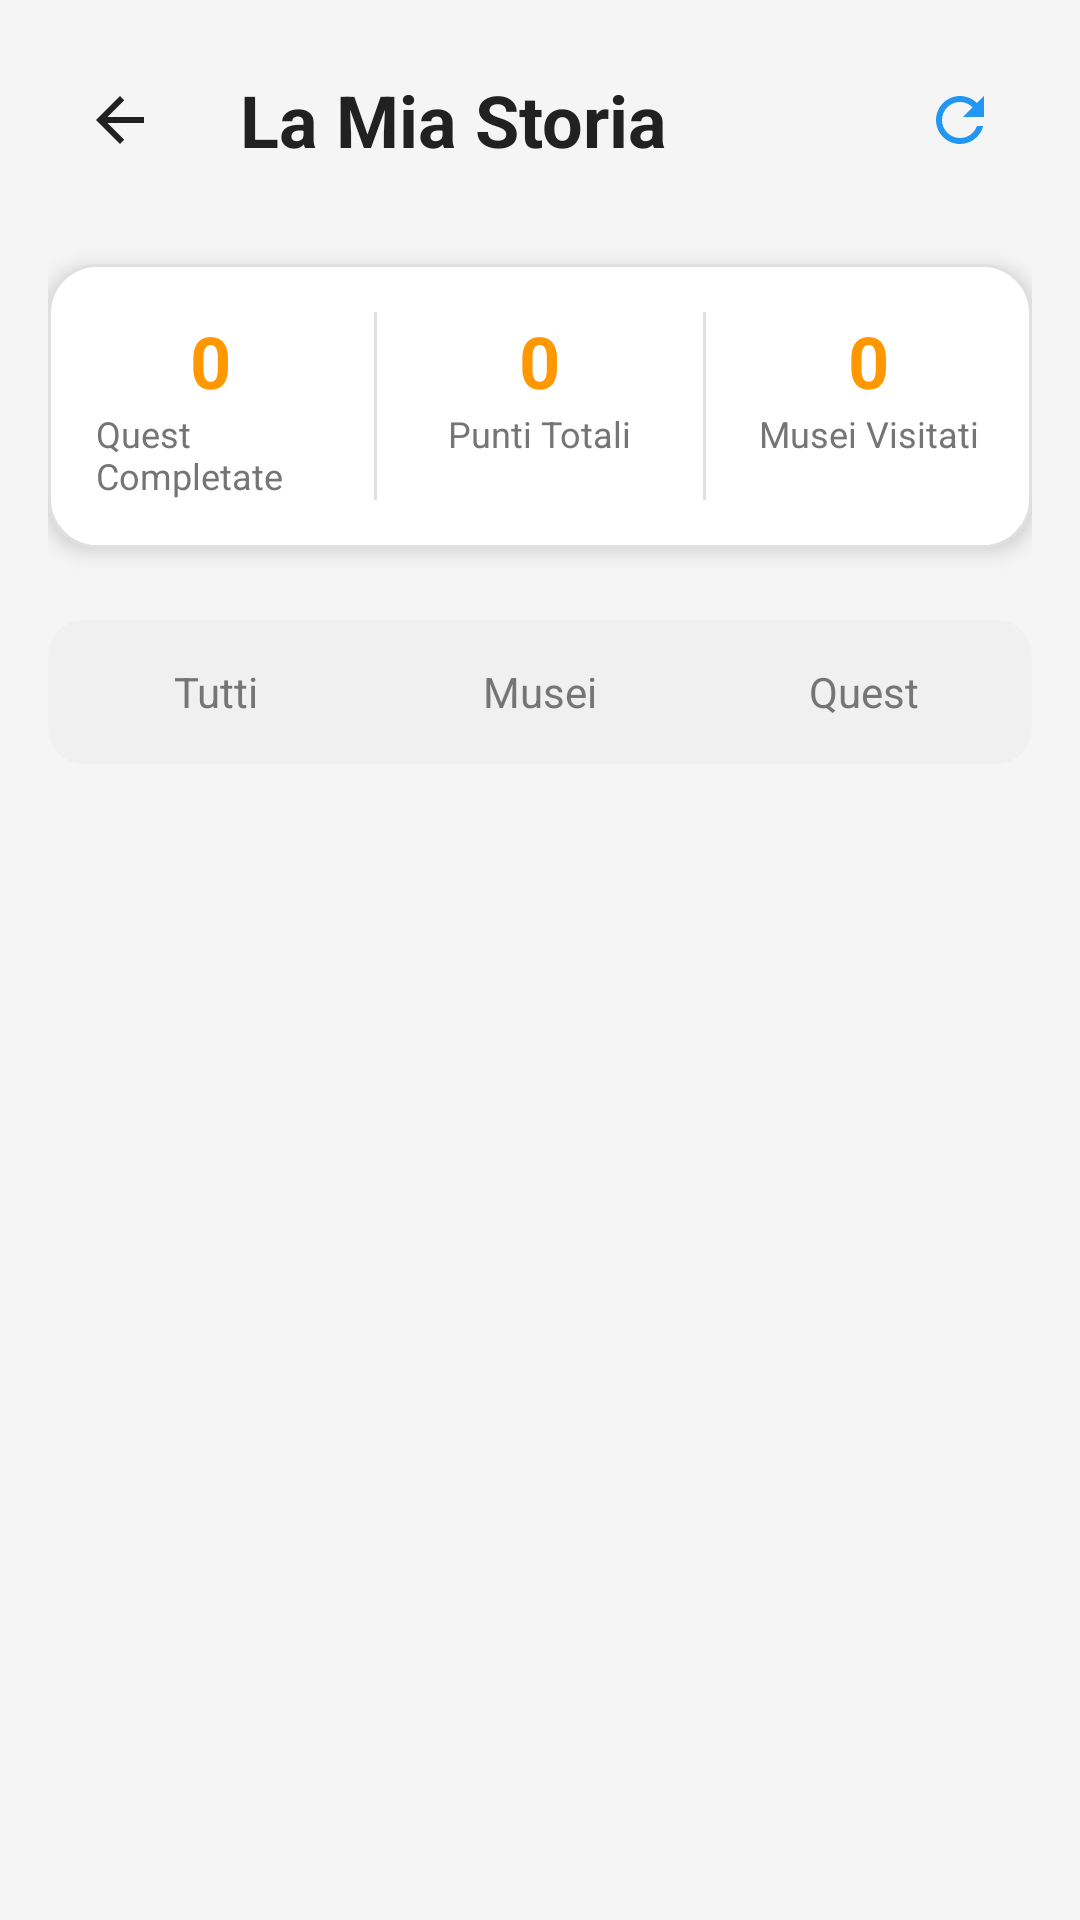

Write the Android layout XML for this screen, with the resource values it uses.
<!-- AndroidManifest.xml: application theme Theme.MuseoApp -->
<!-- res/layout/activity_history.xml -->
<?xml version="1.0" encoding="utf-8"?>
<ScrollView xmlns:android="http://schemas.android.com/apk/res/android"
            xmlns:app="http://schemas.android.com/apk/res-auto"
            android:layout_width="match_parent"
            android:layout_height="match_parent"
            android:background="@color/background_color"
            android:fillViewport="true">

    <LinearLayout
            android:layout_width="match_parent"
            android:layout_height="wrap_content"
            android:orientation="vertical"
            android:padding="16dp">

        
        <LinearLayout
                android:layout_width="match_parent"
                android:layout_height="wrap_content"
                android:orientation="horizontal"
                android:gravity="center_vertical"
                android:layout_marginBottom="24dp">

            <ImageButton
                    android:id="@+id/backButton"
                    android:layout_width="48dp"
                    android:layout_height="48dp"
                    android:background="?attr/selectableItemBackgroundBorderless"
                    android:src="@drawable/ic_arrow_back"
                    android:contentDescription="Torna indietro"
                    android:layout_marginEnd="16dp" />

            <TextView
                    android:layout_width="0dp"
                    android:layout_height="wrap_content"
                    android:layout_weight="1"
                    android:text="La Mia Storia"
                    android:textSize="24sp"
                    android:textStyle="bold"
                    android:textColor="@color/primary_text_color" />

            <ImageButton
                    android:id="@+id/refreshButton"
                    android:layout_width="48dp"
                    android:layout_height="48dp"
                    android:background="?attr/selectableItemBackgroundBorderless"
                    android:src="@drawable/ic_refresh"
                    android:contentDescription="Aggiorna"
                    android:layout_marginStart="8dp" />

        </LinearLayout>

        
        <LinearLayout
                android:id="@+id/statsContainer"
                android:layout_width="match_parent"
                android:layout_height="wrap_content"
                android:orientation="horizontal"
                android:layout_marginBottom="24dp"
                android:background="@drawable/stats_background"
                android:padding="16dp"
                android:elevation="4dp">

            <LinearLayout
                    android:layout_width="0dp"
                    android:layout_height="wrap_content"
                    android:layout_weight="1"
                    android:orientation="vertical"
                    android:gravity="center">

                <TextView
                        android:id="@+id/totalQuestsTextView"
                        android:layout_width="wrap_content"
                        android:layout_height="wrap_content"
                        android:text="0"
                        android:textSize="24sp"
                        android:textStyle="bold"
                        android:textColor="@color/accent_color" />

                <TextView
                        android:layout_width="wrap_content"
                        android:layout_height="wrap_content"
                        android:text="Quest Completate"
                        android:textSize="12sp"
                        android:textColor="@color/secondary_text_color" />

            </LinearLayout>

            <View
                    android:layout_width="1dp"
                    android:layout_height="match_parent"
                    android:background="@color/divider_color"
                    android:layout_marginHorizontal="16dp" />

            <LinearLayout
                    android:layout_width="0dp"
                    android:layout_height="wrap_content"
                    android:layout_weight="1"
                    android:orientation="vertical"
                    android:gravity="center">

                <TextView
                        android:id="@+id/totalPointsTextView"
                        android:layout_width="wrap_content"
                        android:layout_height="wrap_content"
                        android:text="0"
                        android:textSize="24sp"
                        android:textStyle="bold"
                        android:textColor="@color/accent_color" />

                <TextView
                        android:layout_width="wrap_content"
                        android:layout_height="wrap_content"
                        android:text="Punti Totali"
                        android:textSize="12sp"
                        android:textColor="@color/secondary_text_color" />

            </LinearLayout>

            <View
                    android:layout_width="1dp"
                    android:layout_height="match_parent"
                    android:background="@color/divider_color"
                    android:layout_marginHorizontal="16dp" />

            <LinearLayout
                    android:layout_width="0dp"
                    android:layout_height="wrap_content"
                    android:layout_weight="1"
                    android:orientation="vertical"
                    android:gravity="center">

                <TextView
                        android:id="@+id/museumsVisitedTextView"
                        android:layout_width="wrap_content"
                        android:layout_height="wrap_content"
                        android:text="0"
                        android:textSize="24sp"
                        android:textStyle="bold"
                        android:textColor="@color/accent_color" />

                <TextView
                        android:layout_width="wrap_content"
                        android:layout_height="wrap_content"
                        android:text="Musei Visitati"
                        android:textSize="12sp"
                        android:textColor="@color/secondary_text_color" />

            </LinearLayout>

        </LinearLayout>

        
        <LinearLayout
                android:layout_width="match_parent"
                android:layout_height="wrap_content"
                android:orientation="horizontal"
                android:layout_marginBottom="16dp"
                android:background="@drawable/tab_container_background"
                android:padding="4dp">

            <TextView
                    android:id="@+id/allTab"
                    android:layout_width="0dp"
                    android:layout_height="40dp"
                    android:layout_weight="1"
                    android:text="Tutti"
                    android:gravity="center"
                    android:textColor="@color/tab_text_selector"
                    android:background="@drawable/tab_background_selector"
                    android:layout_marginEnd="2dp"
                    android:clickable="true"
                    android:focusable="true" />

            <TextView
                    android:id="@+id/museumsTab"
                    android:layout_width="0dp"
                    android:layout_height="40dp"
                    android:layout_weight="1"
                    android:text="Musei"
                    android:gravity="center"
                    android:textColor="@color/tab_text_selector"
                    android:background="@drawable/tab_background_selector"
                    android:layout_marginHorizontal="2dp"
                    android:clickable="true"
                    android:focusable="true" />

            <TextView
                    android:id="@+id/questsTab"
                    android:layout_width="0dp"
                    android:layout_height="40dp"
                    android:layout_weight="1"
                    android:text="Quest"
                    android:gravity="center"
                    android:textColor="@color/tab_text_selector"
                    android:background="@drawable/tab_background_selector"
                    android:layout_marginStart="2dp"
                    android:clickable="true"
                    android:focusable="true" />

        </LinearLayout>

        
        <ProgressBar
                android:id="@+id/loadingProgressBar"
                android:layout_width="wrap_content"
                android:layout_height="wrap_content"
                android:layout_gravity="center"
                android:layout_marginTop="32dp"
                android:visibility="gone" />

        
        <androidx.recyclerview.widget.RecyclerView
                android:id="@+id/historyRecyclerView"
                android:layout_width="match_parent"
                android:layout_height="wrap_content"
                android:nestedScrollingEnabled="false"
                android:clipToPadding="false"
                android:paddingBottom="16dp" />

        
        <TextView
                android:id="@+id/emptyStateTextView"
                android:layout_width="match_parent"
                android:layout_height="wrap_content"
                android:text="Non hai ancora completato nessuna quest.\nEsplora i musei per iniziare la tua avventura!"
                android:textSize="16sp"
                android:textColor="@color/secondary_text_color"
                android:gravity="center"
                android:layout_marginTop="48dp"
                android:padding="32dp"
                android:drawableTop="@drawable/ic_empty_history"
                android:drawablePadding="24dp"
                android:visibility="gone" />

    </LinearLayout>

</ScrollView>
<!-- resources referenced by this layout -->
<resources>
  <color name="accent_color">#FF9800</color>
  <color name="background_color">#F5F5F5</color>
  <color name="divider_color">#E0E0E0</color>
  <color name="primary_text_color">#212121</color>
  <color name="secondary_text_color">#757575</color>
  <!-- drawable ic_arrow_back (drawable) -->
  <?xml version="1.0" encoding="utf-8"?>
  <vector xmlns:android="http://schemas.android.com/apk/res/android"
      android:width="24dp"
      android:height="24dp"
      android:viewportWidth="24"
      android:viewportHeight="24"
      android:tint="@color/primary_text_color">
      <path
          android:fillColor="@android:color/white"
          android:pathData="M20,11H7.83l5.59,-5.59L12,4l-8,8 8,8 1.41,-1.41L7.83,13H20v-2z"/>
  </vector>
  <!-- drawable ic_refresh (drawable) -->
  <?xml version="1.0" encoding="utf-8"?>
  <vector xmlns:android="http://schemas.android.com/apk/res/android"
      android:width="24dp"
      android:height="24dp"
      android:viewportWidth="24"
      android:viewportHeight="24"
      android:tint="@color/primary_color">
      <path
          android:fillColor="@android:color/white"
          android:pathData="M17.65,6.35C16.2,4.9 14.21,4 12,4c-4.42,0 -7.99,3.58 -7.99,8s3.57,8 7.99,8c3.73,0 6.84,-2.55 7.73,-6h-2.08c-0.82,2.33 -3.04,4 -5.65,4 -3.31,0 -6,-2.69 -6,-6s2.69,-6 6,-6c1.66,0 3.14,0.69 4.22,1.78L13,11h7V4l-2.35,2.35z"/>
  </vector>
  <!-- drawable stats_background (drawable) -->
  <shape xmlns:android="http://schemas.android.com/apk/res/android">
      <solid android:color="@color/card_background_color" />
      <corners android:radius="16dp" />
      <stroke 
          android:width="1dp" 
          android:color="@color/border_color" />
  </shape>
  <!-- drawable tab_background_selector (drawable) -->
  <selector xmlns:android="http://schemas.android.com/apk/res/android">
      <item android:state_selected="true">
          <shape>
              <solid android:color="@color/primary_color" />
              <corners android:radius="10dp" />
          </shape>
      </item>
      <item>
          <shape>
              <solid android:color="@android:color/transparent" />
              <corners android:radius="10dp" />
          </shape>
      </item>
  </selector>
  <!-- drawable tab_container_background (drawable) -->
  <shape xmlns:android="http://schemas.android.com/apk/res/android">
      <solid android:color="@color/tab_container_color" />
      <corners android:radius="12dp" />
  </shape>
  <style name="Theme.MuseoApp" parent="Theme.MaterialComponents.DayNight.NoActionBar">
          
          <item name="colorPrimary">@color/purple_500</item>
          <item name="colorPrimaryVariant">@color/purple_700</item>
          <item name="colorOnPrimary">@color/white</item>
  
          
          <item name="colorSecondary">@color/teal_200</item>
          <item name="colorSecondaryVariant">@color/teal_700</item>
          <item name="colorOnSecondary">@color/black</item>
  
          
          <item name="android:windowBackground">@color/white</item>
  
          
      </style>
  <color name="tertiary_text_color">#BDBDBD</color>
  <color name="primary_color">#2196F3</color>
  <color name="card_background_color">#FFFFFF</color>
  <color name="border_color">#E0E0E0</color>
  <color name="tab_container_color">#F0F0F0</color>
  <color name="purple_500">#6200EE</color>
  <color name="purple_700">#3700B3</color>
  <color name="white">#FFFFFF</color>
  <color name="teal_200">#03DAC5</color>
  <color name="teal_700">#018786</color>
  <color name="black">#000000</color>
</resources>
